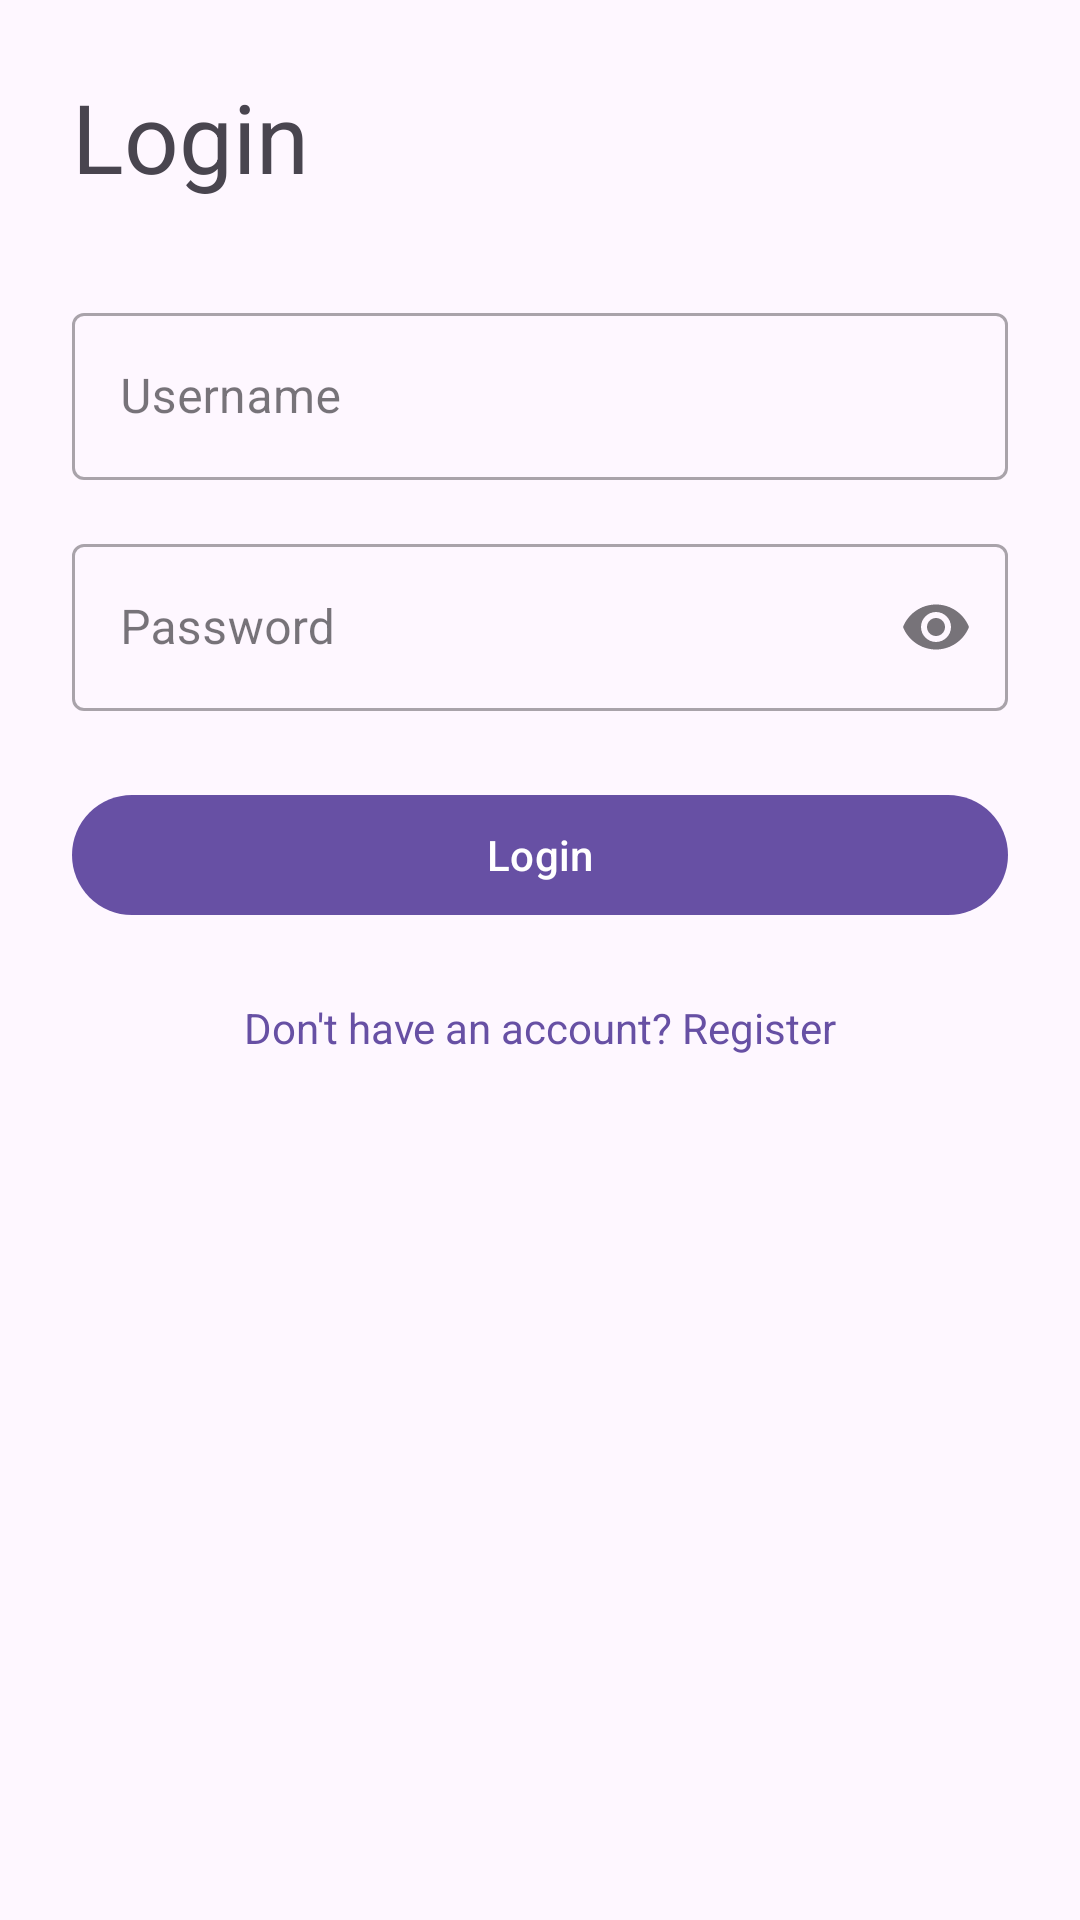

Reconstruct the res/layout file that produces this screen, plus the resources it refers to.
<!-- AndroidManifest.xml: application theme Theme.LiveCoding -->
<!-- res/layout/fragment_login.xml -->
<ScrollView xmlns:android="http://schemas.android.com/apk/res/android"
    xmlns:app="http://schemas.android.com/apk/res-auto"
    xmlns:tools="http://schemas.android.com/tools"
    android:layout_width="match_parent"
    android:layout_height="match_parent"
    android:fillViewport="true">

    <androidx.constraintlayout.widget.ConstraintLayout
        android:layout_width="match_parent"
        android:layout_height="wrap_content"
        android:padding="24dp"
        tools:context=".presentation.login.LoginFragment">

        <com.google.android.material.textview.MaterialTextView
            android:id="@+id/tv_title"
            android:layout_width="wrap_content"
            android:layout_height="wrap_content"
            android:text="Login"
            android:textAppearance="@style/TextAppearance.Material3.HeadlineLarge"
            app:layout_constraintStart_toStartOf="parent"
            app:layout_constraintTop_toTopOf="parent" />

        <com.google.android.material.textfield.TextInputLayout
            android:id="@+id/til_username"
            style="@style/Widget.MaterialComponents.TextInputLayout.OutlinedBox"
            android:layout_width="0dp"
            android:layout_height="wrap_content"
            android:layout_marginTop="32dp"
            android:hint="Username"
            app:layout_constraintEnd_toEndOf="parent"
            app:layout_constraintStart_toStartOf="parent"
            app:layout_constraintTop_toBottomOf="@id/tv_title">

            <com.google.android.material.textfield.TextInputEditText
                android:id="@+id/et_username"
                android:layout_width="match_parent"
                android:layout_height="wrap_content"
                android:inputType="text" />
        </com.google.android.material.textfield.TextInputLayout>

        <com.google.android.material.textfield.TextInputLayout
            android:id="@+id/til_password"
            style="@style/Widget.MaterialComponents.TextInputLayout.OutlinedBox"
            android:layout_width="0dp"
            android:layout_height="wrap_content"
            android:layout_marginTop="16dp"
            android:hint="Password"
            app:endIconMode="password_toggle"
            app:layout_constraintEnd_toEndOf="parent"
            app:layout_constraintStart_toStartOf="parent"
            app:layout_constraintTop_toBottomOf="@id/til_username">

            <com.google.android.material.textfield.TextInputEditText
                android:id="@+id/et_password"
                android:layout_width="match_parent"
                android:layout_height="wrap_content"
                android:inputType="textPassword" />
        </com.google.android.material.textfield.TextInputLayout>

        <com.google.android.material.button.MaterialButton
            android:id="@+id/btn_login"
            android:layout_width="0dp"
            android:layout_height="wrap_content"
            android:layout_marginTop="24dp"
            android:text="Login"
            app:layout_constraintEnd_toEndOf="parent"
            app:layout_constraintStart_toStartOf="parent"
            app:layout_constraintTop_toBottomOf="@id/til_password" />

        <com.google.android.material.textview.MaterialTextView
            android:id="@+id/tv_go_to_register"
            android:layout_width="wrap_content"
            android:layout_height="wrap_content"
            android:layout_marginTop="16dp"
            android:padding="8dp"
            android:text="Don't have an account? Register"
            android:textColor="?attr/colorPrimary"
            app:layout_constraintEnd_toEndOf="parent"
            app:layout_constraintStart_toStartOf="parent"
            app:layout_constraintTop_toBottomOf="@id/btn_login" />

        <ProgressBar
            android:id="@+id/progress_bar"
            android:layout_width="wrap_content"
            android:layout_height="wrap_content"
            android:visibility="gone"
            app:layout_constraintBottom_toBottomOf="parent"
            app:layout_constraintEnd_toEndOf="parent"
            app:layout_constraintStart_toStartOf="parent"
            app:layout_constraintTop_toTopOf="parent"
            tools:visibility="visible" />

    </androidx.constraintlayout.widget.ConstraintLayout>
</ScrollView>
<!-- resources referenced by this layout -->
<resources>
  <style name="Theme.LiveCoding" parent="Theme.MaterialComponents.DayNight.DarkActionBar">
          
          <item name="colorPrimary">@color/purple_500</item>
          <item name="colorPrimaryVariant">@color/purple_700</item>
          <item name="colorOnPrimary">@color/white</item>
          
          <item name="colorSecondary">@color/teal_200</item>
          <item name="colorSecondaryVariant">@color/teal_700</item>
          <item name="colorOnSecondary">@color/black</item>
          
          <item name="android:statusBarColor">?attr/colorPrimaryVariant</item>
          
      </style>
  <!-- not gathered from this repository: default colours our renderer supplied (Android Studio template values) -->
  <color name="purple_500">#FF6200EE</color>
  <color name="purple_700">#FF3700B3</color>
  <color name="teal_200">#FF03DAC5</color>
  <color name="teal_700">#FF018786</color>
  <color name="black">#FF000000</color>
  <color name="white">#FFFFFFFF</color>
</resources>
